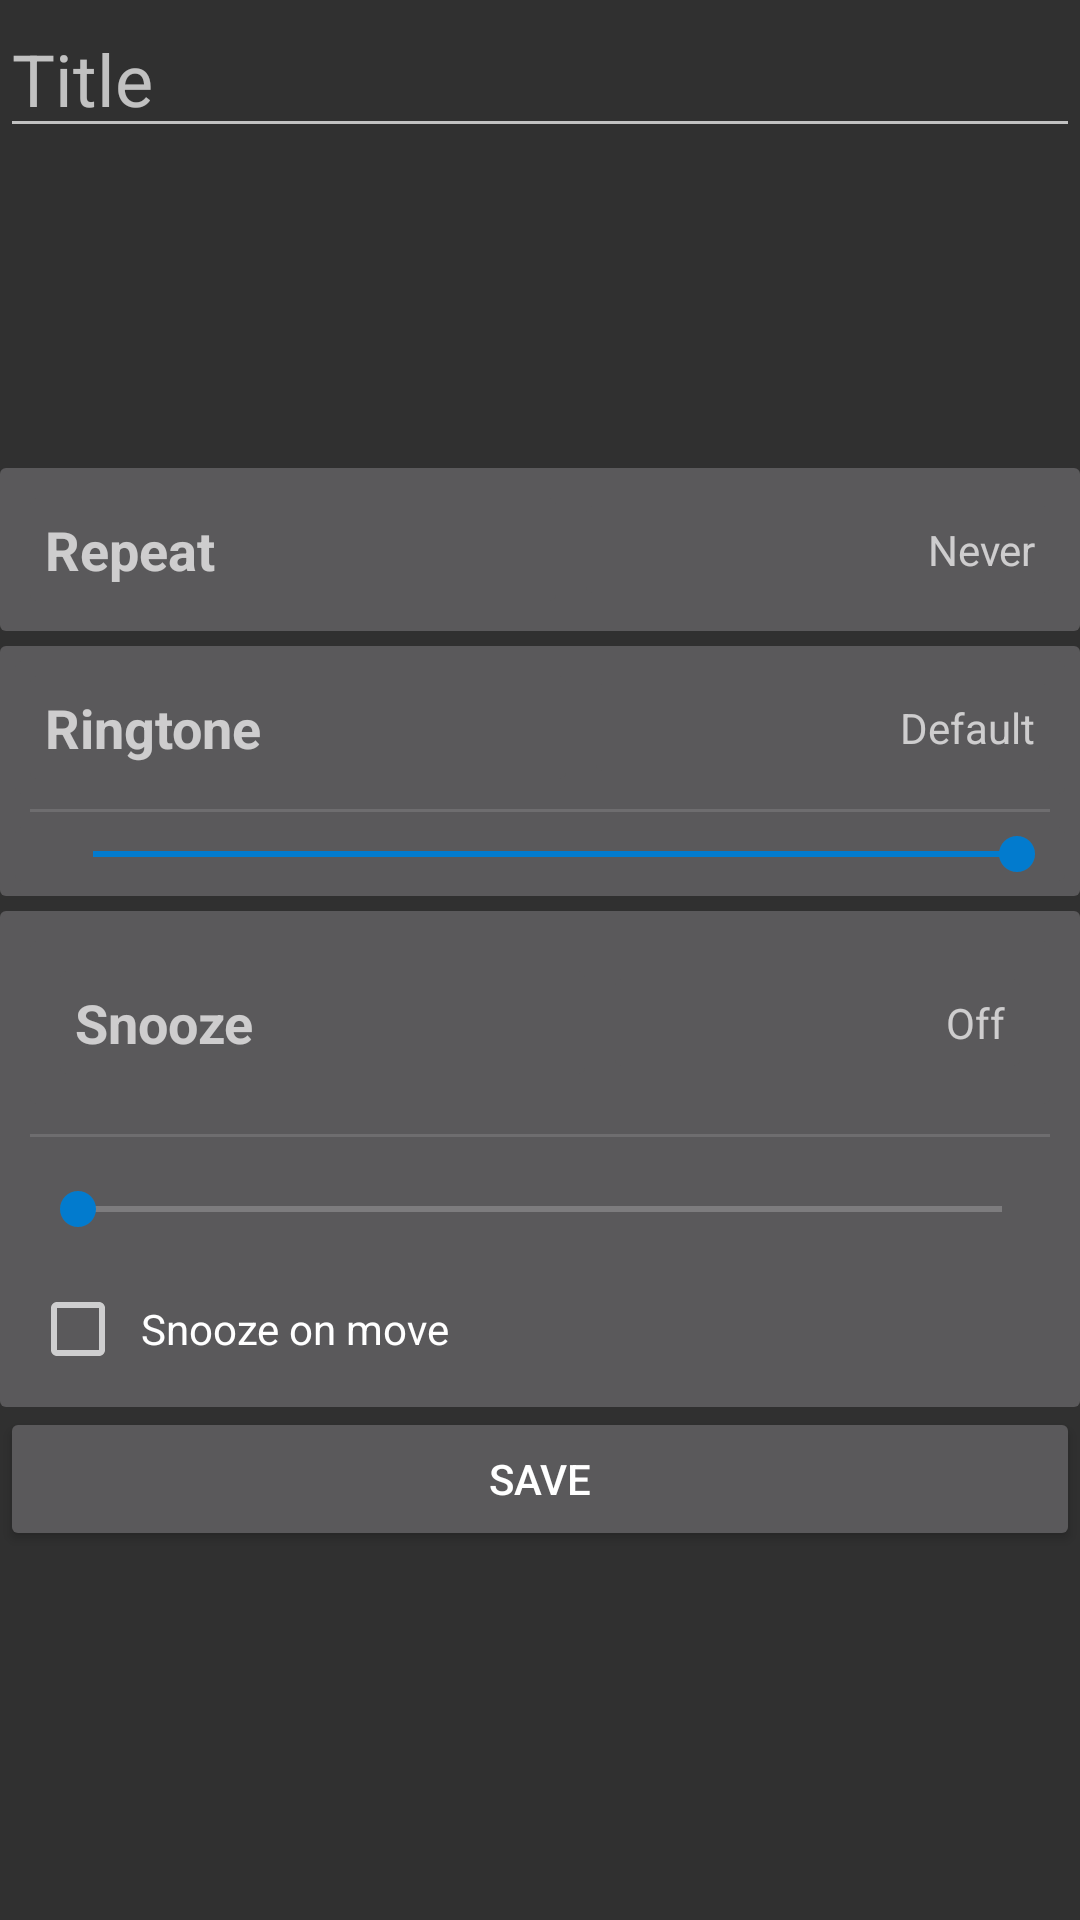

Produce the Android XML layout that renders to this screen, including the resource entries it uses.
<!-- AndroidManifest.xml: application theme AppTheme -->
<!-- res/layout/activity_alarm_create.xml -->
<?xml version="1.0" encoding="utf-8"?>
<ScrollView xmlns:android="http://schemas.android.com/apk/res/android"
    xmlns:app="http://schemas.android.com/apk/res-auto"
    xmlns:tools="http://schemas.android.com/tools"
    android:layout_width="match_parent"
    android:layout_height="match_parent"
    android:layout_margin="10dp"
    tools:context=".activities.AlarmCreate">

    <LinearLayout
        android:orientation="vertical"
        android:layout_width="match_parent"
        android:layout_height="wrap_content">

        <EditText
            android:id="@+id/textName"
            android:layout_width="match_parent"
            android:layout_height="wrap_content"
            android:ems="10"
            android:hint="Title"
            android:inputType="text"
            android:textSize="24sp" />

        <TextView
            android:id="@+id/labelTime"
            android:layout_width="match_parent"
            android:layout_height="wrap_content"
            android:layout_marginTop="20dp"
            android:layout_marginBottom="20dp"
            android:text=""
            android:textAlignment="center"
            android:textSize="50sp"
            android:onClick="showTimePicker"/>

        <LinearLayout
            android:id="@+id/buttonRepeat"
            android:layout_width="match_parent"
            android:layout_height="wrap_content"
            android:orientation="horizontal"
            android:theme="@style/Widget.Group">

            <TextView
                android:layout_width="wrap_content"
                android:layout_height="wrap_content"
                android:layout_weight="1"
                android:text="Repeat"
                android:textAlignment="viewStart"
                android:textSize="18sp"
                android:textStyle="bold"
                android:theme="@style/AppTheme" />

            <TextView
                android:id="@+id/labelRepeat"
                android:layout_width="wrap_content"
                android:layout_height="wrap_content"
                android:layout_gravity="center_vertical|end"
                android:layout_weight="1"
                android:text="Never"
                android:textAlignment="viewEnd"
                android:theme="@style/AppTheme" />

        </LinearLayout>

        <LinearLayout
            android:id="@+id/buttonRingtone"
            android:layout_width="match_parent"
            android:layout_height="wrap_content"
            android:layout_marginTop="5dp"
            android:orientation="vertical"
            android:theme="@style/Widget.Group">

            <LinearLayout
                android:layout_width="match_parent"
                android:layout_height="match_parent"
                android:layout_margin="0dp"
                android:layout_weight="1"
                android:orientation="horizontal"
                android:padding="0dp">

                <TextView
                    android:layout_width="wrap_content"
                    android:layout_height="wrap_content"
                    android:layout_weight="1"
                    android:text="Ringtone"
                    android:textAlignment="viewStart"
                    android:textSize="18sp"
                    android:textStyle="bold"
                    android:theme="@style/AppTheme" />

                <TextView
                    android:id="@+id/labelRingtone"
                    android:layout_width="wrap_content"
                    android:layout_height="wrap_content"
                    android:layout_gravity="center_vertical|end"
                    android:layout_weight="1"
                    android:text="Default"
                    android:textAlignment="viewEnd"
                    android:theme="@style/AppTheme" />

            </LinearLayout>

            <View
                android:layout_width="match_parent"
                android:layout_height="1dp"
                android:layout_weight="1"
                android:background="?android:attr/listDivider" />

            <LinearLayout
                android:layout_width="match_parent"
                android:layout_height="match_parent"
                android:layout_margin="0dp"
                android:layout_weight="1"
                android:gravity="center"
                android:orientation="horizontal"
                android:padding="0dp">

                <ImageView
                    android:id="@+id/imageView"
                    android:layout_width="wrap_content"
                    android:layout_height="wrap_content"
                    android:layout_margin="0dp"
                    android:padding="0dp"
                    android:paddingStart="10dp"
                    app:srcCompat="@drawable/ic_volume" />

                <SeekBar
                    android:id="@+id/seekBarVolume"
                    android:layout_width="0dp"
                    android:layout_height="wrap_content"
                    android:layout_margin="0dp"
                    android:layout_weight="1"
                    android:max="100"
                    android:padding="0dp"
                    android:progress="100" />

            </LinearLayout>

        </LinearLayout>

        <LinearLayout
            android:layout_width="match_parent"
            android:layout_height="wrap_content"
            android:layout_marginTop="5dp"
            android:orientation="vertical"
            android:theme="@style/Widget.Group">

            <LinearLayout
                android:layout_width="match_parent"
                android:layout_height="match_parent"
                android:layout_weight="1"
                android:orientation="horizontal">

                <TextView
                    android:layout_width="wrap_content"
                    android:layout_height="wrap_content"
                    android:layout_weight="1"
                    android:text="Snooze"
                    android:textAlignment="viewStart"
                    android:textSize="18sp"
                    android:textStyle="bold"
                    android:theme="@style/AppTheme" />

                <TextView
                    android:id="@+id/labelSnooze"
                    android:layout_width="wrap_content"
                    android:layout_height="wrap_content"
                    android:layout_gravity="center_vertical|end"
                    android:layout_weight="1"
                    android:text="Off"
                    android:textAlignment="viewEnd"
                    android:theme="@style/AppTheme" />
            </LinearLayout>

            <View
                android:id="@+id/divider"
                android:layout_width="match_parent"
                android:layout_height="1dp"
                android:layout_weight="1"
                android:background="?android:attr/listDivider" />

            <SeekBar
                android:id="@+id/seekBarSnooze"
                style="@style/Widget.AppCompat.SeekBar"
                android:layout_width="match_parent"
                android:layout_height="wrap_content"
                android:layout_weight="1"
                android:max="10"
                android:progress="0" />

            <CheckBox
                android:id="@+id/checkBoxSnoozeOnMove"
                android:layout_width="match_parent"
                android:layout_height="wrap_content"
                android:layout_weight="1"
                android:checked="false"
                android:text="Snooze on move"
                android:textSize="14sp" />

        </LinearLayout>

        <Button
            android:id="@+id/buttonSave"
            android:layout_width="match_parent"
            android:layout_height="wrap_content"
            android:text="Save" />


    </LinearLayout>

</ScrollView>
<!-- resources referenced by this layout -->
<resources>
  <style name="AppTheme" parent="Theme.AppCompat.NoActionBar">
          <item name="colorPrimary">@color/colorPrimary</item>
          <item name="colorPrimaryDark">@color/colorPrimaryDark</item>
          <item name="colorAccent">@color/colorAccent</item>
      </style>
  <style name="Widget.Group" parent="@android:style/Widget">
          <item name="android:layout_width">match_parent</item>
          <item name="android:layout_height">20dp</item>
          <item name="android:background">@drawable/group_background</item>
          <item name="android:layout_margin">5dp</item>
          <item name="android:padding">5dp</item>
      </style>
  <color name="colorPrimary">#00406b</color>
  <color name="colorPrimaryDark">#002f4f</color>
  <color name="colorAccent">#027bce</color>
  <!-- drawable group_background (drawable) -->
  <?xml version="1.0" encoding="utf-8"?>
  <shape xmlns:android="http://schemas.android.com/apk/res/android">
      <solid android:color="@color/colorGuiGray"/>
      <corners android:radius="2dp"/>
  </shape>
  <color name="colorGuiGray">#ff5a595b</color>
</resources>
